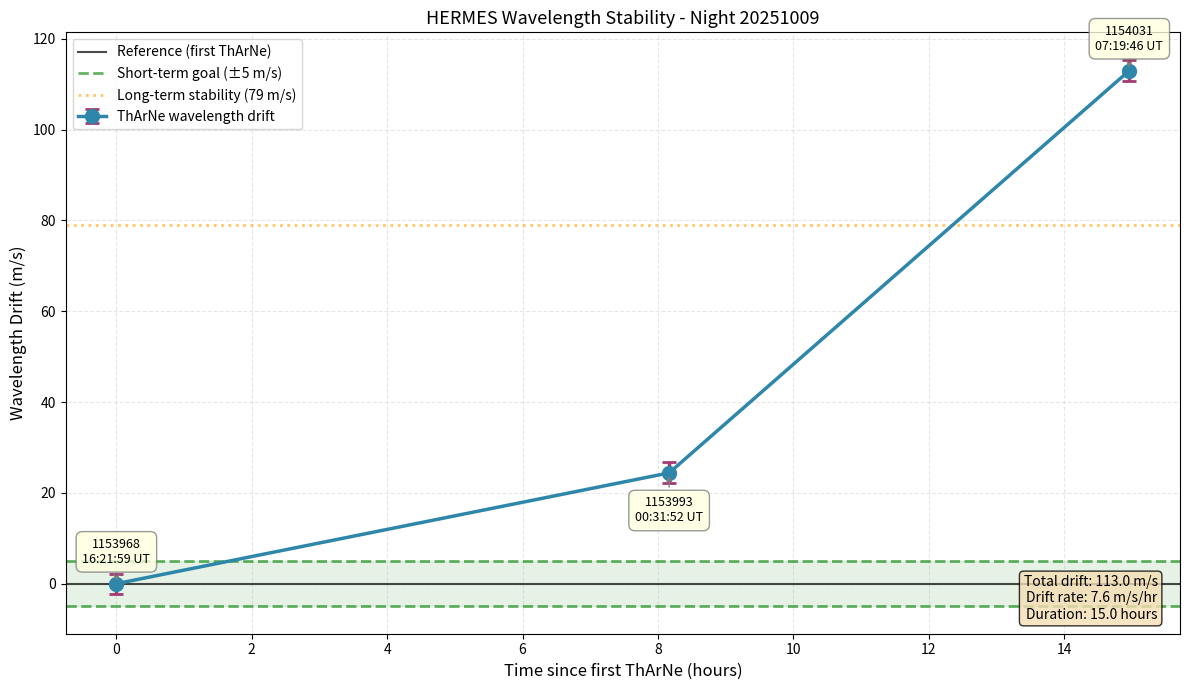

Here is the Python script that generated this plot:

import numpy as np
import matplotlib.pyplot as plt
from datetime import datetime

# ThArNe calibration measurements
file_numbers = [1153968, 1153993, 1154031]
times_ut = ['16:21:59', '00:31:52', '07:19:46']
vrad = [0.0096, 0.0340, 0.1226]  # km/s
err_vrad = [0.0022, 0.0023, 0.0024]  # km/s

def time_to_hours(time_str, reference_time):
    """Convert time to hours since reference."""
    t = datetime.strptime(time_str, '%H:%M:%S')
    ref = datetime.strptime(reference_time, '%H:%M:%S')
    hours = (t.hour - ref.hour) + (t.minute - ref.minute)/60.0 + (t.second - ref.second)/3600.0
    if hours < 0:
        hours += 24
    return hours

time_hours = [time_to_hours(t, times_ut[0]) for t in times_ut]

# Convert to m/s and make relative to first measurement
vrad_ms = np.array(vrad) * 1000
vrad_ms_relative = vrad_ms - vrad_ms[0]
err_vrad_ms = np.array(err_vrad) * 1000

# Plot wavelength drift
fig, ax = plt.subplots(figsize=(12, 7))

ax.errorbar(time_hours, vrad_ms_relative, yerr=err_vrad_ms,
            fmt='o-', markersize=10, capsize=5, capthick=2,
            color='#2E86AB', ecolor='#A23B72', linewidth=2.5,
            label='ThArNe wavelength drift')

# Reference lines
ax.axhline(y=0, color='black', linestyle='-', linewidth=1.5,
           alpha=0.7, label='Reference (first ThArNe)')
ax.axhline(y=5, color='green', linestyle='--', linewidth=2,
           alpha=0.6, label='Short-term goal (±5 m/s)')
ax.axhline(y=-5, color='green', linestyle='--', linewidth=2, alpha=0.6)
ax.axhline(y=79, color='orange', linestyle=':', linewidth=2,
           alpha=0.6, label='Long-term stability (79 m/s)')

ax.axhspan(-5, 5, alpha=0.1, color='green')

ax.set_xlabel('Time since first ThArNe (hours)', fontsize=12)
ax.set_ylabel('Wavelength Drift (m/s)', fontsize=12)
ax.set_title('HERMES Wavelength Stability - Night 20251009', fontsize=13)
ax.grid(True, alpha=0.3, linestyle='--')
ax.legend(fontsize=10, loc='upper left')

# Annotate measurements
for i, (x, y, fn) in enumerate(zip(time_hours, vrad_ms_relative, file_numbers)):
    offset_y = 15 if i % 2 == 0 else -35
    ax.annotate(f'{fn}\n{times_ut[i]} UT',
                xy=(x, y), xytext=(0, offset_y), textcoords='offset points',
                fontsize=9, ha='center',
                bbox=dict(boxstyle='round,pad=0.5', facecolor='lightyellow',
                         edgecolor='gray', alpha=0.8),
                arrowprops=dict(arrowstyle='->', color='gray', lw=1))

# Summary box
textstr = f'Total drift: {vrad_ms_relative[-1]:.1f} m/s\n' \
          f'Drift rate: {vrad_ms_relative[-1]/time_hours[-1]:.1f} m/s/hr\n' \
          f'Duration: {time_hours[-1]:.1f} hours'
ax.text(0.98, 0.02, textstr, transform=ax.transAxes, fontsize=10,
        verticalalignment='bottom', horizontalalignment='right',
        bbox=dict(boxstyle='round', facecolor='wheat', alpha=0.8))

plt.tight_layout()
plt.savefig('wavelength_stability_analysis.png', dpi=300)
# plt.close()

# Print results
print(f"\nWavelength Stability Analysis - Night 20251009")
print(f"Total drift over {time_hours[-1]:.1f} hours: {vrad_ms_relative[-1]:.1f} m/s")
print(f"Drift rate: {vrad_ms_relative[-1]/time_hours[-1]:.2f} m/s/hour")
print(f"Maximum deviation: {max(abs(vrad_ms_relative)):.1f} m/s")
